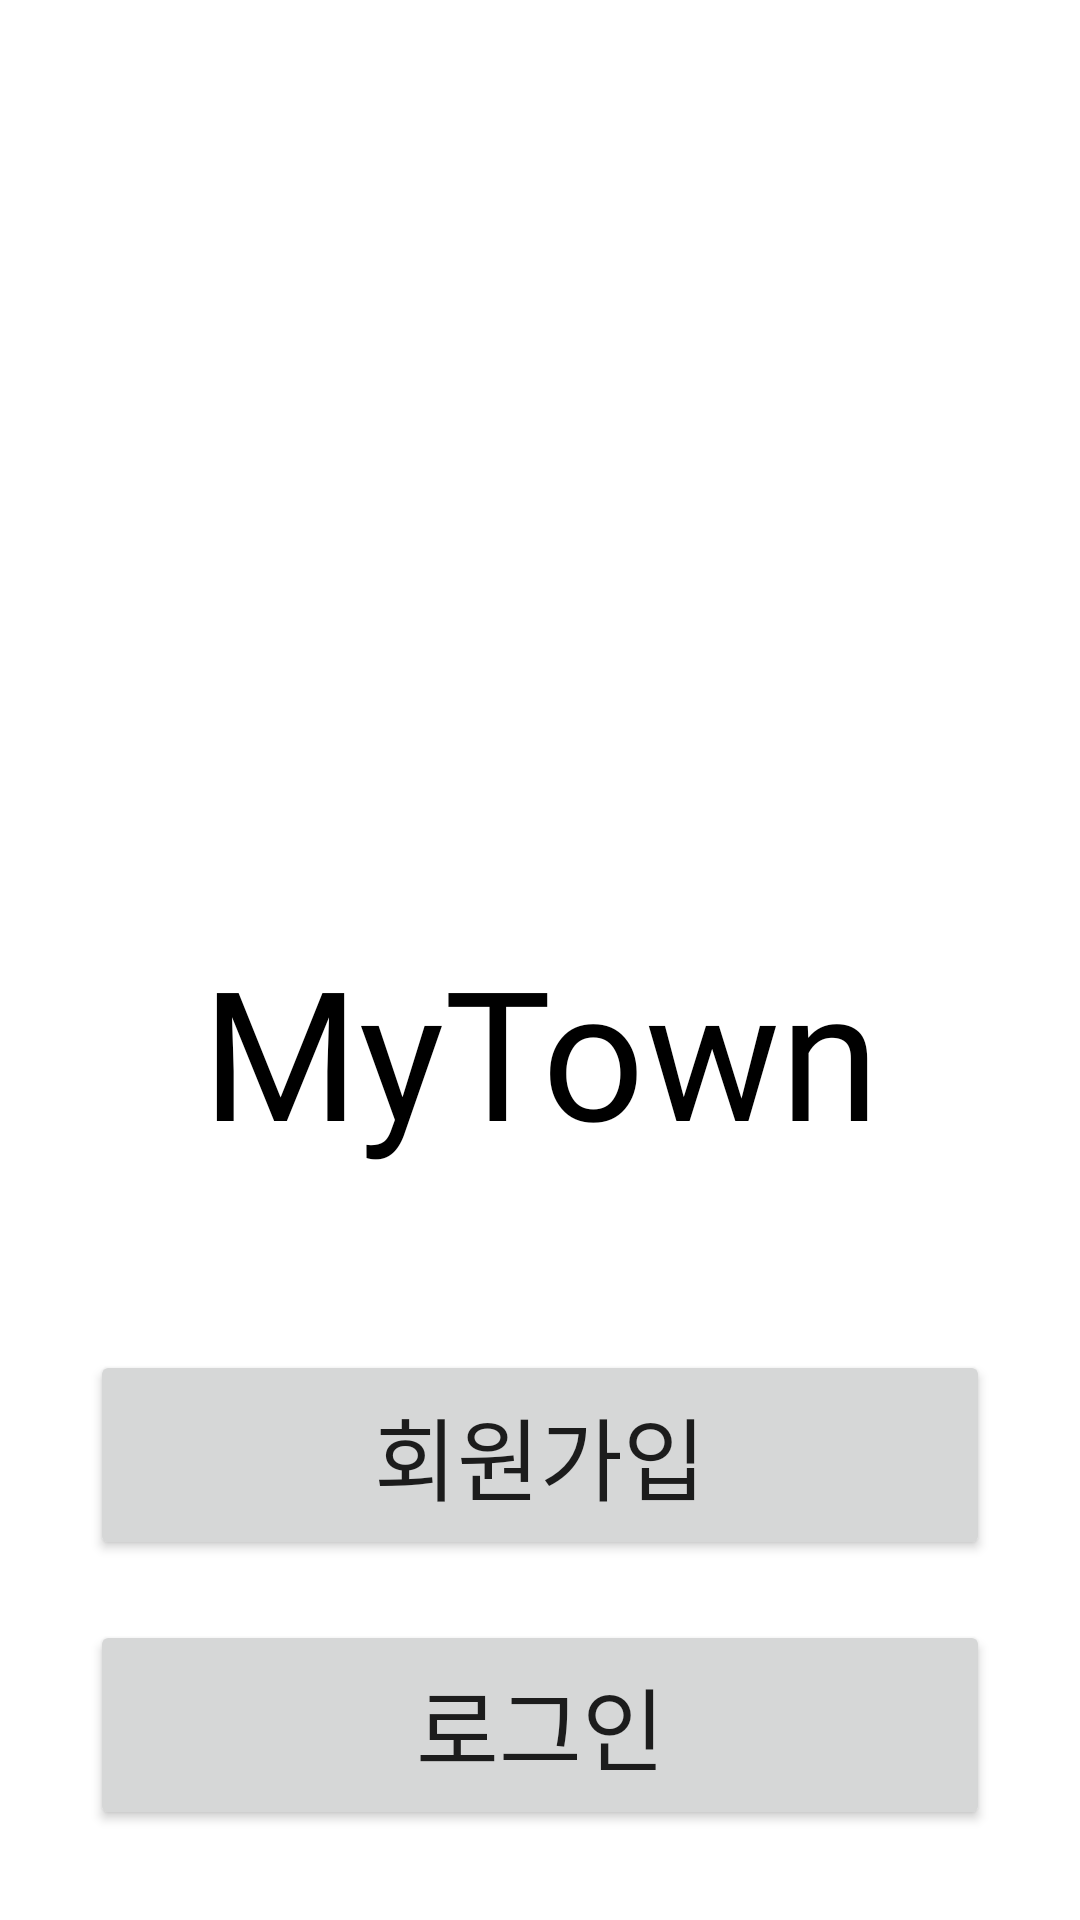

Layout XML and referenced resources for this Android screen:
<!-- AndroidManifest.xml: application theme Theme.Market -->
<!-- res/layout/activity_fisrtactivity.xml -->
<?xml version="1.0" encoding="utf-8"?>
<androidx.constraintlayout.widget.ConstraintLayout xmlns:android="http://schemas.android.com/apk/res/android"
    xmlns:app="http://schemas.android.com/apk/res-auto"
    xmlns:tools="http://schemas.android.com/tools"
    android:layout_width="match_parent"
    android:layout_height="match_parent"
    tools:context=".FirstActivity">

    <ImageView
        android:id="@+id/splash_logo"
        android:layout_width="200sp"
        android:layout_height="200sp"
        app:layout_constraintBottom_toBottomOf="parent"
        app:layout_constraintHorizontal_bias="0.498"
        app:layout_constraintLeft_toLeftOf="parent"
        app:layout_constraintRight_toRightOf="parent"
        app:layout_constraintTop_toTopOf="parent"
        app:layout_constraintVertical_bias="0.25"
        android:src="@drawable/ic_launcher_background"/>

    <TextView
        android:id="@+id/splash_text"
        android:layout_width="wrap_content"
        android:layout_height="wrap_content"
        android:text="MyTown"
        android:fontFamily="@font/rabbit"
        android:textSize="60sp"
        android:textColor="@color/black"
        app:layout_constraintTop_toBottomOf="@+id/splash_logo"
        app:layout_constraintLeft_toLeftOf="parent"
        app:layout_constraintRight_toRightOf="parent"
        android:textAlignment="center" />

    <Button
        android:id="@+id/splash_signup"
        android:layout_width="300dp"
        android:layout_height="70dp"
        app:layout_constraintTop_toBottomOf="@+id/splash_text"
        app:layout_constraintLeft_toLeftOf="parent"
        app:layout_constraintRight_toRightOf="parent"
        android:layout_marginTop="60dp"
        android:fontFamily="@font/rabbit"
        android:text="회원가입"
        android:textSize="30sp"/>

    <Button
        android:id="@+id/splash_login"
        android:layout_width="300dp"
        android:layout_height="70dp"
        android:fontFamily="@font/rabbit"
        app:layout_constraintTop_toBottomOf="@+id/splash_signup"
        app:layout_constraintLeft_toLeftOf="parent"
        app:layout_constraintRight_toRightOf="parent"
        android:layout_marginTop="20dp"
        android:text="로그인"
        android:textSize="30sp" />

</androidx.constraintlayout.widget.ConstraintLayout>
<!-- resources referenced by this layout -->
<resources>
  <color name="black">#FF000000</color>
  <style name="Theme.Market" parent="Theme.MaterialComponents.DayNight.DarkActionBar">
          
          <item name="colorPrimary">#50ABF3</item>
          <item name="colorPrimaryVariant">@color/purple_700</item>
          <item name="colorOnPrimary">#FFFFFFFF</item>
          
          <item name="colorSecondary">@color/teal_200</item>
          <item name="colorSecondaryVariant">@color/teal_700</item>
          <item name="colorOnSecondary">@color/black</item>
          
          <item name="android:statusBarColor" tools:targetApi="l">?attr/colorPrimaryVariant</item>
          
      </style>
  <color name="purple_700">#FF3700B3</color>
  <color name="teal_200">#FF03DAC5</color>
  <color name="teal_700">#FF018786</color>
</resources>
